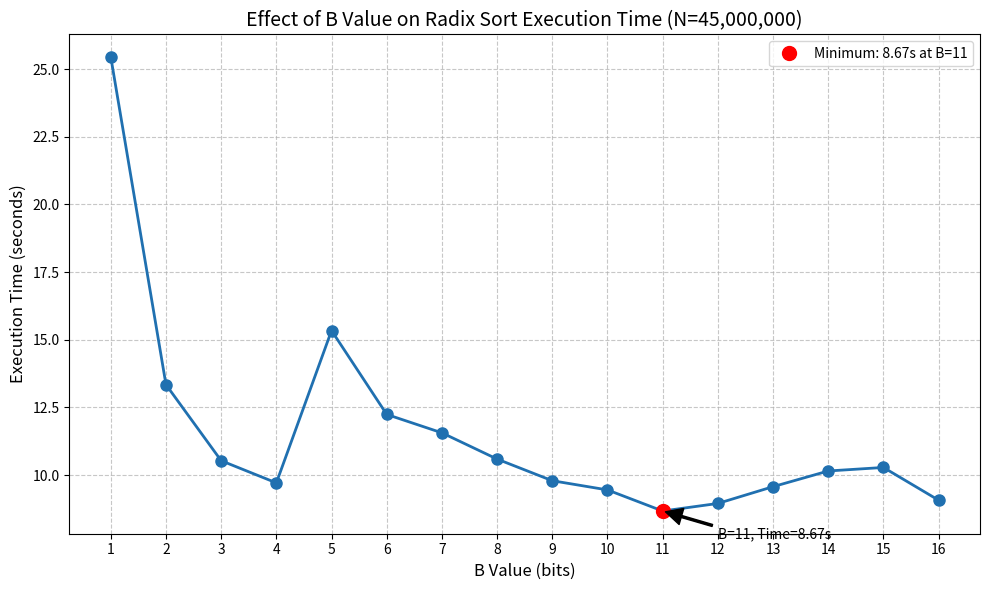

Recreate this plot in Python.
import matplotlib.pyplot as plt
import numpy as np

x = [1,2,3,4,5,6,7,8,9,10,11,12,13,14,15,16]
y = [25.45,13.34,10.53,9.71,15.34,12.24,11.56,10.59,9.79,9.45,8.67,8.95,9.57,10.15,10.28,9.07]

plt.figure(figsize=(10, 6))

# Plot with markers and line
plt.plot(x, y, 'o-', color='#2070b0', linewidth=2, markersize=8)

# Find the minimum value and its position
min_idx = y.index(min(y))
min_x, min_y = x[min_idx], y[min_idx]

# Highlight the minimum point
plt.plot([min_x], [min_y], 'ro', markersize=10, label=f'Minimum: {min_y:.2f}s at B={min_x}')

# Add grid
plt.grid(True, linestyle='--', alpha=0.7)

# Labels and title
plt.xlabel('B Value (bits)', fontsize=12)
plt.ylabel('Execution Time (seconds)', fontsize=12)
plt.title('Effect of B Value on Radix Sort Execution Time (N=45,000,000)', fontsize=14)

# Set x-axis ticks to show all values
plt.xticks(x)

# Add legend
plt.legend()

# Add annotations for interesting points
plt.annotate(f'B={min_x}, Time={min_y:.2f}s', 
            xy=(min_x, min_y), 
            xytext=(min_x+1, min_y-1),
            arrowprops=dict(facecolor='black', shrink=0.05, width=1.5),
            fontsize=10)

# Tighten layout
plt.tight_layout()

# Show plot
plt.show()
